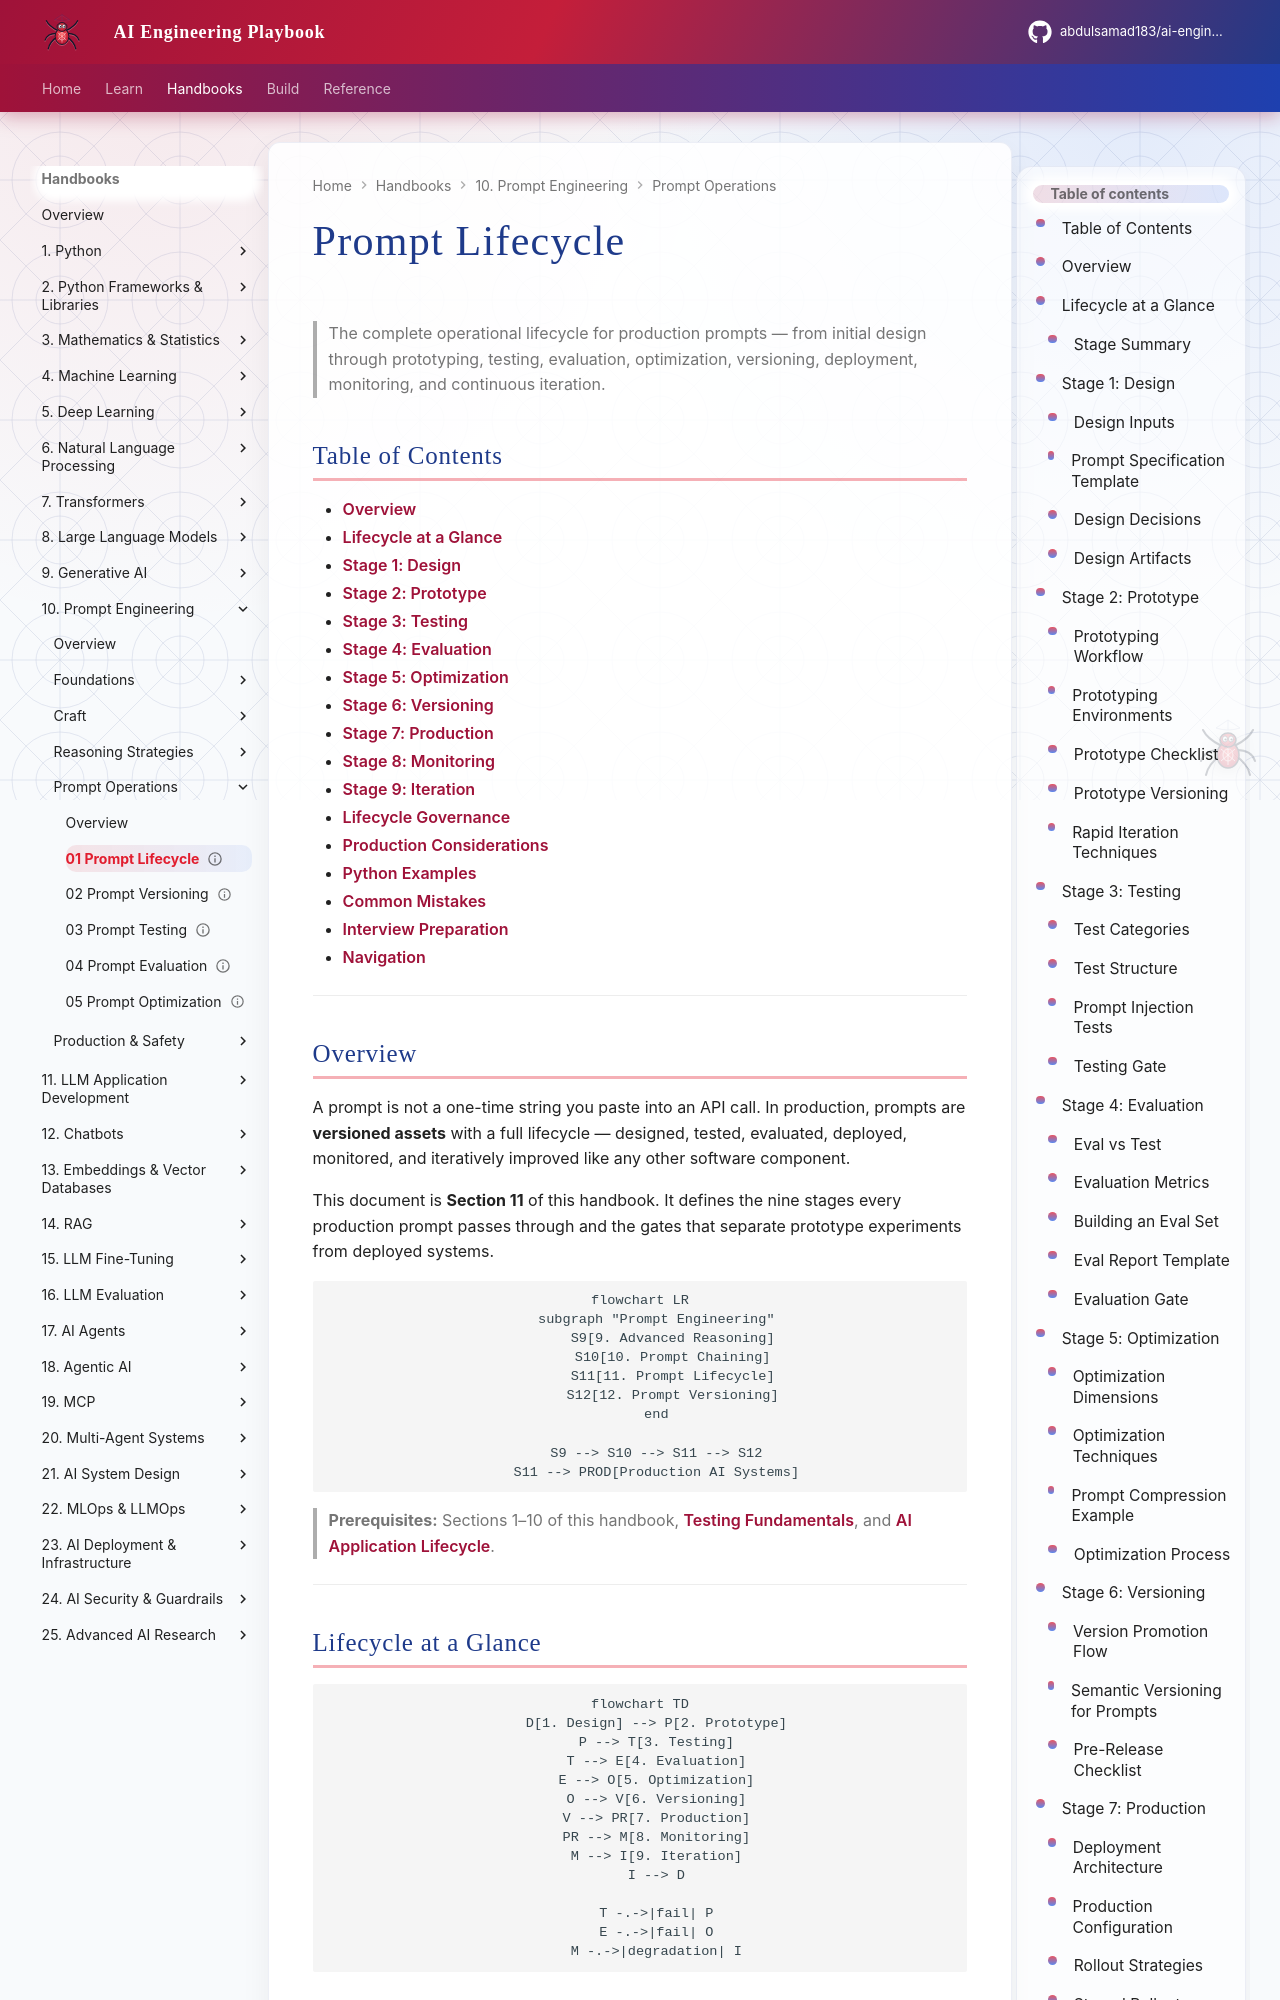

repository: abdulsamad183/ai-engineering-playbook · page: domains/prompt-engineering/prompt-operations/01-prompt-lifecycle/index.html · generator: mkdocs

---
title: "Prompt Lifecycle"
description: "End-to-end prompt lifecycle from design through production — prototyping, testing, evaluation, optimization, versioning, monitoring, and continuous iteration."
domain: prompt-engineering
tags: [prompt-engineering, lifecycle, evaluation, testing, production, monitoring]
status: published
created: 2026-07-13
updated: 2026-07-13
version: "1.0"
related:
  - advanced-reasoning-strategies.md
  - prompt-chaining.md
  - prompt-versioning.md
  - ../../foundations/testing-fundamentals.md
  - ../../foundations/ai-application-lifecycle.md
  - ../../monitoring/README.md
  - ../observability/README.md
keywords: [prompt lifecycle, design, prototype, testing, evaluation, optimization, production, monitoring, iteration]
author: hp
---

# Prompt Lifecycle

> The complete operational lifecycle for production prompts — from initial design through prototyping, testing, evaluation, optimization, versioning, deployment, monitoring, and continuous iteration.

## Table of Contents

- [Overview](#overview)
- [Lifecycle at a Glance](#lifecycle-at-a-glance)
- [Stage 1: Design](#stage-1-design)
- [Stage 2: Prototype](#stage-2-prototype)
- [Stage 3: Testing](#stage-3-testing)
- [Stage 4: Evaluation](#stage-4-evaluation)
- [Stage 5: Optimization](#stage-5-optimization)
- [Stage 6: Versioning](#stage-6-versioning)
- [Stage 7: Production](#stage-7-production)
- [Stage 8: Monitoring](#stage-8-monitoring)
- [Stage 9: Iteration](#stage-9-iteration)
- [Lifecycle Governance](#lifecycle-governance)
- [Production Considerations](#production-considerations)
- [Python Examples](#python-examples)
- [Common Mistakes](#common-mistakes)
- [Interview Preparation](#interview-preparation)
- [Navigation](#navigation)

---
